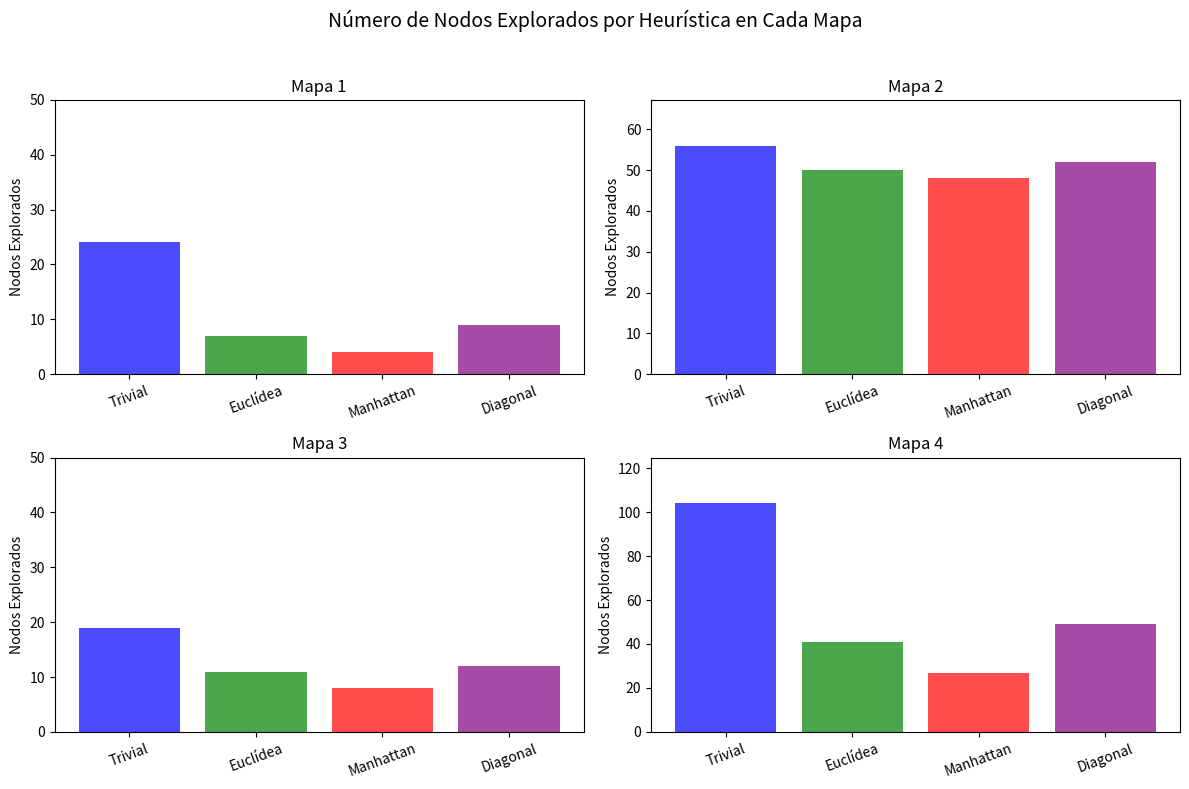

Generate this figure with matplotlib:
import numpy as np
import matplotlib.pyplot as plt

# 📌 Datos de ejemplo (Reemplázalos con los valores reales)
# Formato: { "MapaX": [valores de nodos explorados para cada heurística] }
datos_nodos_explorados = {
    "Mapa 1": [24, 7, 4, 9],  # Nodos explorados para cada heurística
    "Mapa 2": [56, 50, 48, 52],
    "Mapa 3": [19,11 , 8, 12],
    "Mapa 4": [104, 41, 27, 49]
}

# 📌 Configuración de gráficos
heuristicas = ["Trivial", "Euclídea", "Manhattan", "Diagonal"]
colores = ["blue", "green", "red", "purple"]  # Colores para cada heurística
fig, axs = plt.subplots(2, 2, figsize=(12, 8))  # Crear 4 subgráficos (2x2)
fig.suptitle("Número de Nodos Explorados por Heurística en Cada Mapa", fontsize=14)

# 📌 Dibujar cada gráfico en su subfigura correspondiente
for i, (mapa, valores) in enumerate(datos_nodos_explorados.items()):
    ax = axs[i // 2, i % 2]  # Ubicación en la matriz de subgráficos
    indices = np.arange(len(heuristicas))  # Posiciones en el eje X
    
    ax.bar(indices, valores, color=colores, alpha=0.7)  # Dibujar barras
    
    ax.set_title(mapa)
    ax.set_xticks(indices)
    ax.set_xticklabels(heuristicas, rotation=20)  # Etiquetas con inclinación
    ax.set_ylabel("Nodos Explorados")
    ax.set_ylim(0, max(max(valores) * 1.2, 50))  # Ajustar escala Y dinámicamente

# 📌 Ajustar diseño y mostrar gráfico
plt.tight_layout(rect=[0, 0, 1, 0.96])  # Evita superposición con el título
plt.show()
